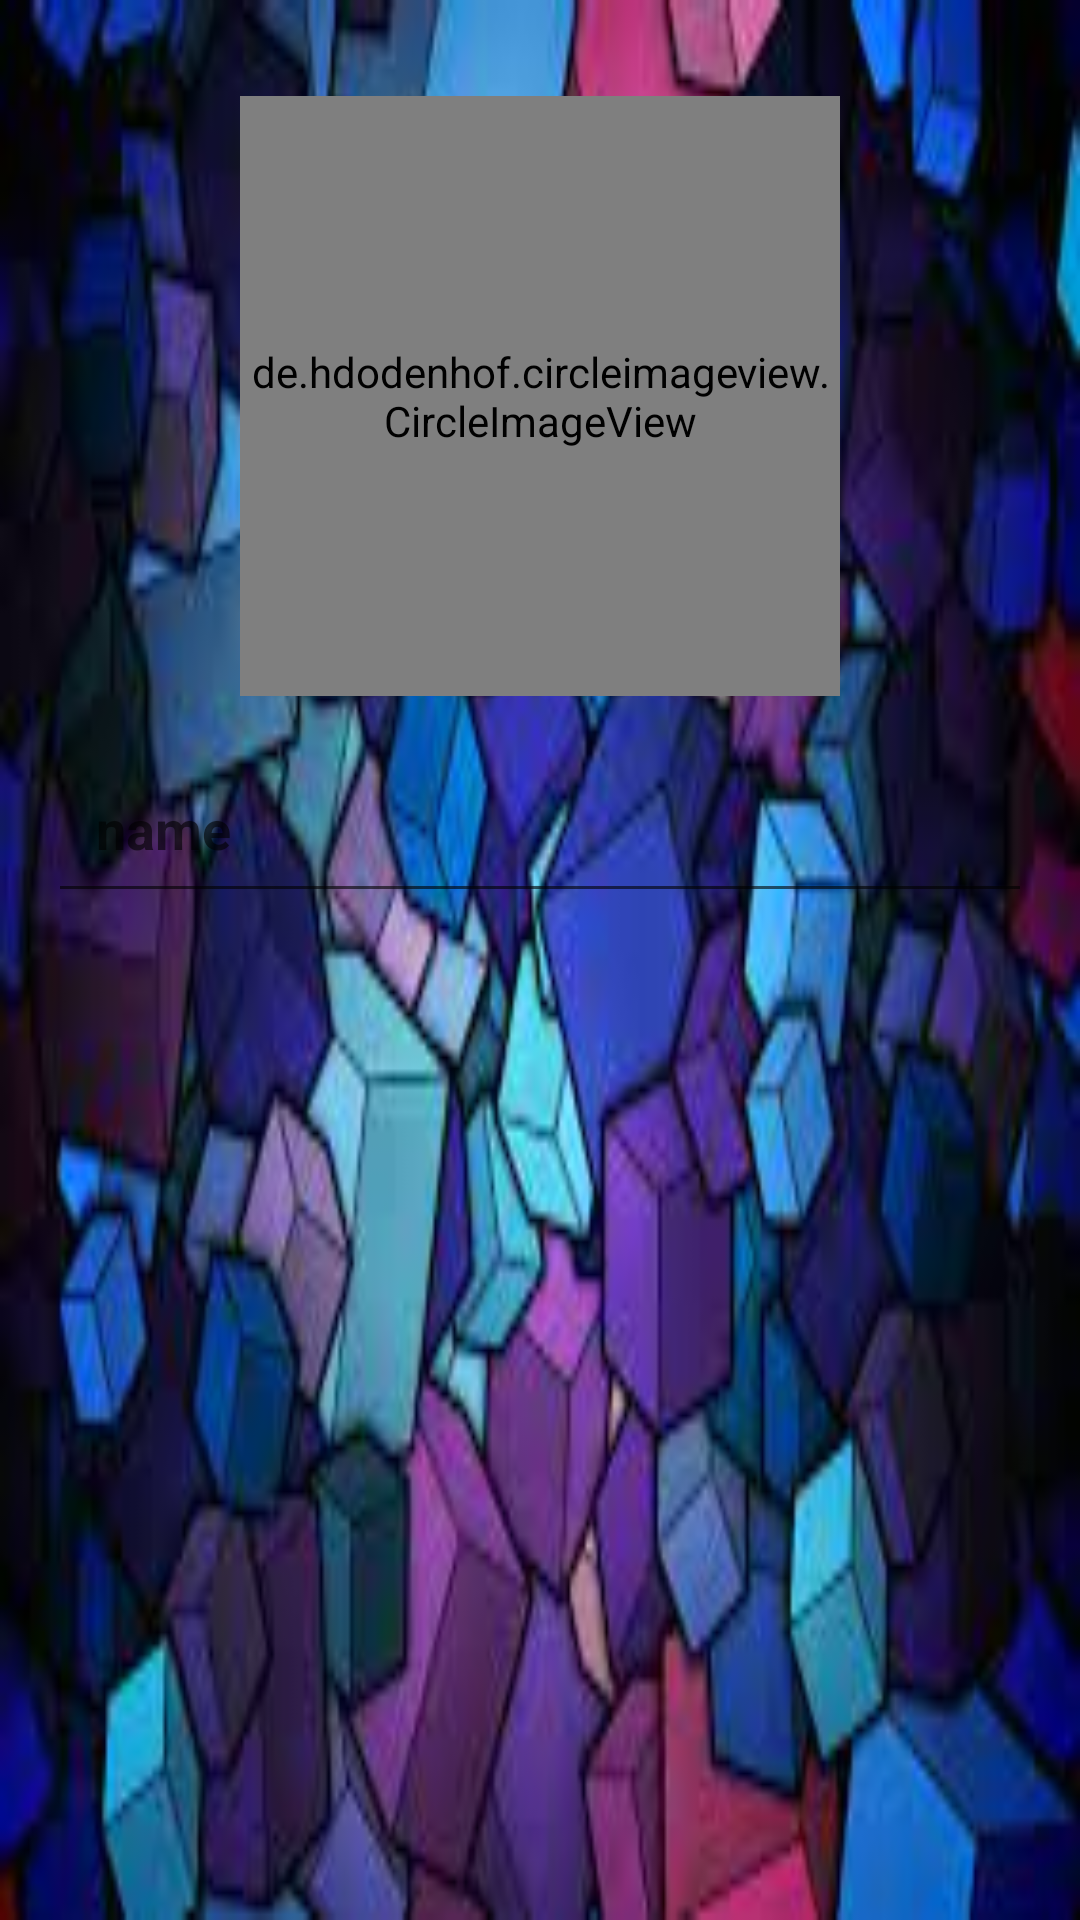

Here is an Android app screen rendered from its layout file. Give the layout XML and the strings, colors and styles it references.
<!-- AndroidManifest.xml: application theme Theme.Adilet_usupbekov_homework_4m -->
<!-- res/layout/fragment_profile.xml -->
<?xml version="1.0" encoding="utf-8"?>
<LinearLayout xmlns:android="http://schemas.android.com/apk/res/android"
    xmlns:tools="http://schemas.android.com/tools"
    android:layout_width="match_parent"
    android:layout_height="match_parent"
    android:orientation="vertical"
    android:background="@drawable/img"
    tools:context=".ui.profile.ProfileFragment">

    <de.hdodenhof.circleimageview.CircleImageView
        android:id="@+id/iv_profile"
        android:layout_width="200dp"
        android:layout_height="200dp"
        android:layout_gravity="center"
        android:layout_marginTop="32dp"
        android:scaleType="centerCrop"
        android:src="@color/white" />

    <EditText
        android:id="@+id/et_name"
        android:layout_width="match_parent"
        android:layout_height="wrap_content"
        android:layout_marginHorizontal="16dp"
        android:padding="16dp"
        android:textStyle="bold"
        android:textColor="@color/white"
        android:layout_marginTop="16dp"
        android:hint="name"/>


</LinearLayout>
<!-- resources referenced by this layout -->
<resources>
  <!-- drawable img: png bitmap (drawable, 132873 bytes) -->
  <style name="Theme.Adilet_usupbekov_homework_4m" parent="Theme.MaterialComponents.DayNight.DarkActionBar">
          
          <item name="colorPrimary">@color/purple_500</item>
          <item name="colorPrimaryVariant">@color/purple_700</item>
          <item name="colorOnPrimary">@color/white</item>
          
          <item name="colorSecondary">@color/teal_200</item>
          <item name="colorSecondaryVariant">@color/teal_700</item>
          <item name="colorOnSecondary">@color/black</item>
          
          <item name="android:statusBarColor">?attr/colorPrimaryVariant</item>
          
      </style>
  <!-- not gathered from this repository: default colours our renderer supplied (Android Studio template values) -->
  <color name="purple_500">#FF6200EE</color>
  <color name="purple_700">#FF3700B3</color>
  <color name="teal_200">#FF03DAC5</color>
  <color name="teal_700">#FF018786</color>
  <color name="black">#FF000000</color>
  <color name="white">#FFFFFFFF</color>
</resources>
